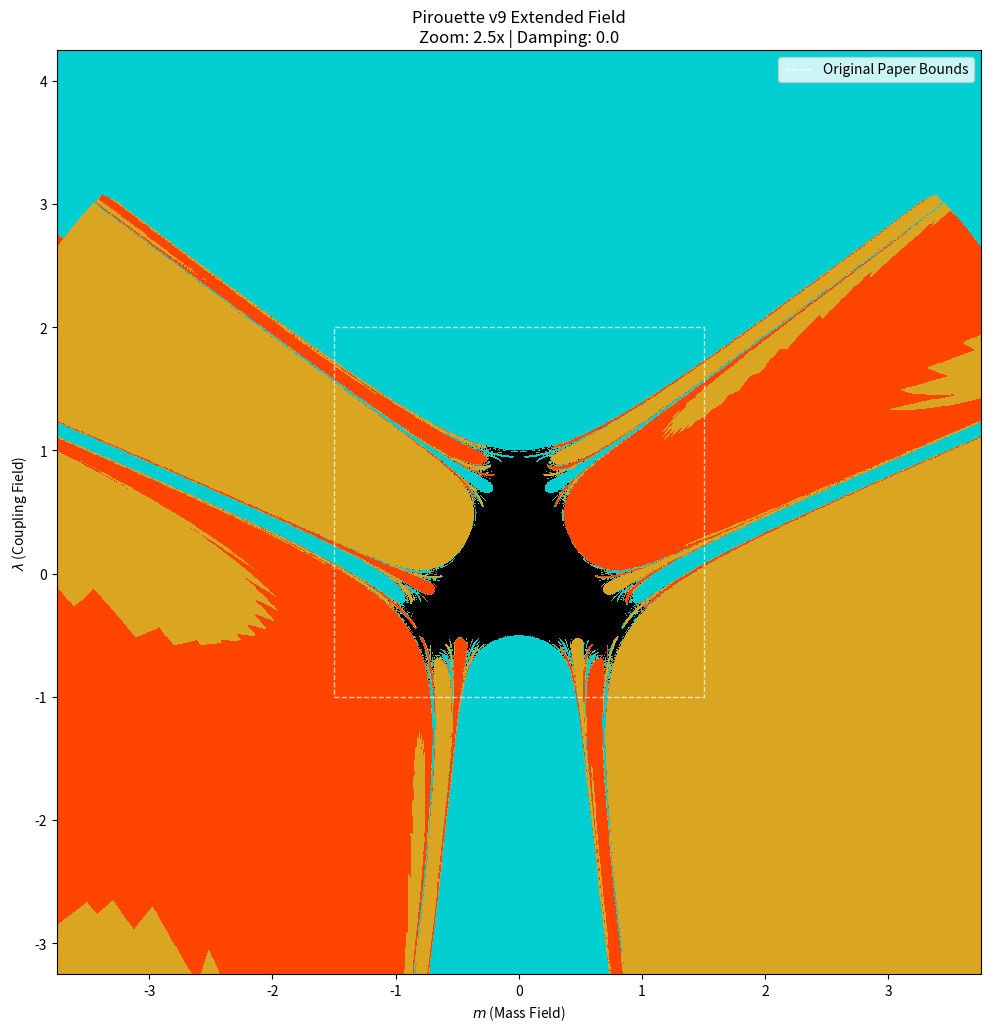

This chart was generated by the following Python code:
import numpy as np
import matplotlib.pyplot as plt
from matplotlib.colors import ListedColormap
import time

def run_pirouette_expanded(resolution=1000, zoom_factor=2.0, damping=0.0):
    """
    Simulates the Pirouette Framework's Delta-substrate dynamics 
    with a wider Field of View and optional "Wound Channel" damping.
    
    Parameters:
    - resolution: Grid density (higher = more detail for the 'fleck')
    - zoom_factor: Multiplier for the field of view (1.0 = Paper standard)
    - damping: Friction coefficient (mimics Wound Channel memory/drag)
    """
    print(f"Initializing Expanded Pirouette Scan (Res: {resolution}x{resolution})...")
    print(f"Zoom Level: {zoom_factor}x | Wound Channel Damping: {damping}")
    
    # 1. Setup Expanded Grid
    # Standard paper bounds: m[-1.5, 1.5], l[-1.0, 2.0]
    # We expand these by zoom_factor, centered roughly on the Genesect (0, 0.5)
    
    m_center, l_center = 0.0, 0.5
    m_span = 3.0 * zoom_factor
    l_span = 3.0 * zoom_factor
    
    m_vals = np.linspace(m_center - m_span/2, m_center + m_span/2, resolution)
    l_vals = np.linspace(l_center - l_span/2, l_center + l_span/2, resolution)
    M, L = np.meshgrid(m_vals, l_vals)
    
    # 2. Initialize State
    p_m = np.zeros_like(M)
    p_l = np.zeros_like(L)
    status = np.zeros_like(M, dtype=int)
    active_mask = np.ones_like(M, dtype=bool)
    
    # Parameters
    sigma = 1.0 
    dt = 0.1
    max_steps = 200 # Paper standard [cite: 156]
    
    print("Evolving trajectories...")
    t0 = time.time()

    # 3. Integration with Optional Damping (The Wound Channel?)
    for step in range(max_steps):
        # Gradients
        grad_m = M + 2 * sigma * M * L
        grad_l = L + sigma * (M**2 - L**2)
        
        # Half-step momentum
        # Damping applies to momentum: F = -gradV - damping*v
        p_m_half = p_m - (dt / 2) * grad_m - (damping * p_m * dt / 2)
        p_l_half = p_l - (dt / 2) * grad_l - (damping * p_l * dt / 2)
        
        # Full-step position
        M = M + dt * p_m_half
        L = L + dt * p_l_half
        
        # New Gradients
        grad_m_new = M + 2 * sigma * M * L
        grad_l_new = L + sigma * (M**2 - L**2)
        
        # Full-step momentum
        p_m = p_m_half - (dt / 2) * grad_m_new - (damping * p_m_half * dt / 2)
        p_l = p_l_half - (dt / 2) * grad_l_new - (damping * p_l_half * dt / 2)
        
        # -- Check Escape Conditions --
        r2 = M**2 + L**2
        escaped_now = (r2 > 20) & active_mask
        
        if np.any(escaped_now):
            # Calculate angle theta for escaped particles
            # Paper definition: theta in radians
            theta = np.arctan2(L[escaped_now], M[escaped_now])
            
            # --- The "Proper" Region Layout  ---
            # Escape 1 (Teal/Weak): theta in (0.5, 2.5) -> Approx Top Left
            # Escape 3 (Red/Hypercharge): |theta| > 2.5 -> Bottom Wedge
            # Escape 2 (Gold/Strong): Remainder -> Approx Top Right
            
            mask_e1 = (theta > 0.5) & (theta < 2.5)
            mask_e3 = np.abs(theta) > 2.5
            mask_e2 = ~(mask_e1 | mask_e3)
            
            current_status = status[escaped_now]
            current_status[mask_e1] = 1 # Teal
            current_status[mask_e2] = 2 # Gold
            current_status[mask_e3] = 3 # Red
            status[escaped_now] = current_status
            
            active_mask[escaped_now] = False
            
            if not np.any(active_mask):
                break

    dt_sim = time.time() - t0
    print(f"Complete in {dt_sim:.2f}s.")

    # 4. Visualization
    colors = ['black', '#00CED1', '#DAA520', '#FF4500'] # Black, Teal, Gold, Red
    cmap = ListedColormap(colors)
    
    plt.figure(figsize=(12, 12))
    
    # Extent needs to match the new zoomed bounds
    extent = [m_vals[0], m_vals[-1], l_vals[0], l_vals[-1]]
    
    plt.imshow(status, origin='lower', extent=extent, cmap=cmap)
    plt.title(f"Pirouette v9 Extended Field\nZoom: {zoom_factor}x | Damping: {damping}")
    plt.xlabel(r"$m$ (Mass Field)")
    plt.ylabel(r"$\lambda$ (Coupling Field)")
    
    # Overlay the 'Standard' Paper Box to show where we were before
    # Paper bounds: m[-1.5, 1.5], l[-1.0, 2.0]
    box_x = [-1.5, 1.5, 1.5, -1.5, -1.5]
    box_y = [-1.0, -1.0, 2.0, 2.0, -1.0]
    plt.plot(box_x, box_y, 'w--', linewidth=1, alpha=0.7, label="Original Paper Bounds")
    plt.legend(loc='upper right')
    
    plt.show()

if __name__ == "__main__":
    # Run 1: Zoom out to look for elephants
    run_pirouette_expanded(resolution=1000, zoom_factor=2.5, damping=0.0)
    
    # Run 2: (Optional) Test the 'Wound Channel' Asymmetry
    # Uncomment below to see if drag creates the structural asymmetry
    # run_pirouette_expanded(resolution=1000, zoom_factor=1.0, damping=0.05)
